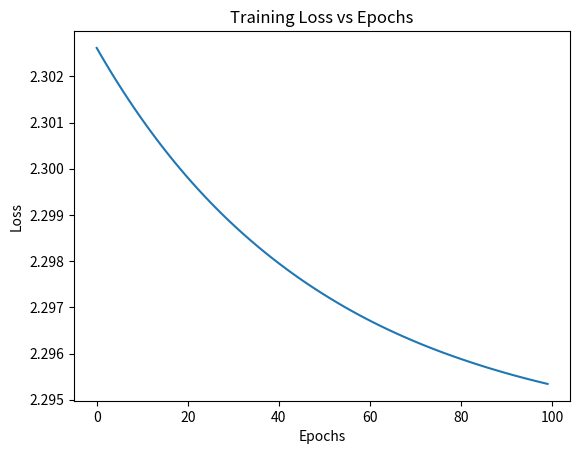

Write Python code to recreate this figure.
import numpy as np
import matplotlib.pyplot as plt

# -----------------------------
# 1. Generate Dummy Digit Data
# -----------------------------
np.random.seed(42)

num_samples = 1000
num_features = 64     # 8x8 image flattened
num_classes = 10

X = np.random.rand(num_samples, num_features)
y = np.random.randint(0, num_classes, num_samples)

# One-hot encoding
Y = np.zeros((num_samples, num_classes))
Y[np.arange(num_samples), y] = 1

# Train-test split
split = int(0.8 * num_samples)
X_train, X_test = X[:split], X[split:]
Y_train, Y_test = Y[:split], Y[split:]
y_test_labels = y[split:]

# -----------------------------
# 2. Initialize Parameters
# -----------------------------
input_size = num_features
hidden_size = 32
output_size = num_classes

W1 = np.random.randn(input_size, hidden_size) * 0.01
b1 = np.zeros((1, hidden_size))
W2 = np.random.randn(hidden_size, output_size) * 0.01
b2 = np.zeros((1, output_size))

learning_rate = 0.1
epochs = 100
loss_history = []

# -----------------------------
# 3. Activation Functions
# -----------------------------
def relu(z):
    return np.maximum(0, z)

def relu_derivative(z):
    return z > 0

def softmax(z):
    exp_z = np.exp(z - np.max(z, axis=1, keepdims=True))
    return exp_z / np.sum(exp_z, axis=1, keepdims=True)

# -----------------------------
# 4. Loss Function
# -----------------------------
def cross_entropy_loss(y_true, y_pred):
    return -np.mean(np.sum(y_true * np.log(y_pred + 1e-8), axis=1))

# -----------------------------
# 5. Training Loop
# -----------------------------
for epoch in range(epochs):
    # Forward Propagation
    z1 = np.dot(X_train, W1) + b1
    a1 = relu(z1)

    z2 = np.dot(a1, W2) + b2
    y_pred = softmax(z2)

    # Loss
    loss = cross_entropy_loss(Y_train, y_pred)
    loss_history.append(loss)

    # Backpropagation
    dz2 = y_pred - Y_train
    dW2 = np.dot(a1.T, dz2) / X_train.shape[0]
    db2 = np.mean(dz2, axis=0, keepdims=True)

    da1 = np.dot(dz2, W2.T)
    dz1 = da1 * relu_derivative(z1)
    dW1 = np.dot(X_train.T, dz1) / X_train.shape[0]
    db1 = np.mean(dz1, axis=0, keepdims=True)

    # Update Parameters
    W2 -= learning_rate * dW2
    b2 -= learning_rate * db2
    W1 -= learning_rate * dW1
    b1 -= learning_rate * db1

    if epoch % 10 == 0:
        print(f"Epoch {epoch}, Loss: {loss:.4f}")

# -----------------------------
# 6. Model Evaluation
# -----------------------------
z1_test = np.dot(X_test, W1) + b1
a1_test = relu(z1_test)
z2_test = np.dot(a1_test, W2) + b2
test_predictions = softmax(z2_test)

predicted_labels = np.argmax(test_predictions, axis=1)
accuracy = np.mean(predicted_labels == y_test_labels)

print("\nTest Accuracy:", round(accuracy * 100, 2), "%")

# -----------------------------
# 7. Visualization
# -----------------------------
plt.plot(loss_history)
plt.xlabel("Epochs")
plt.ylabel("Loss")
plt.title("Training Loss vs Epochs")
plt.show()
